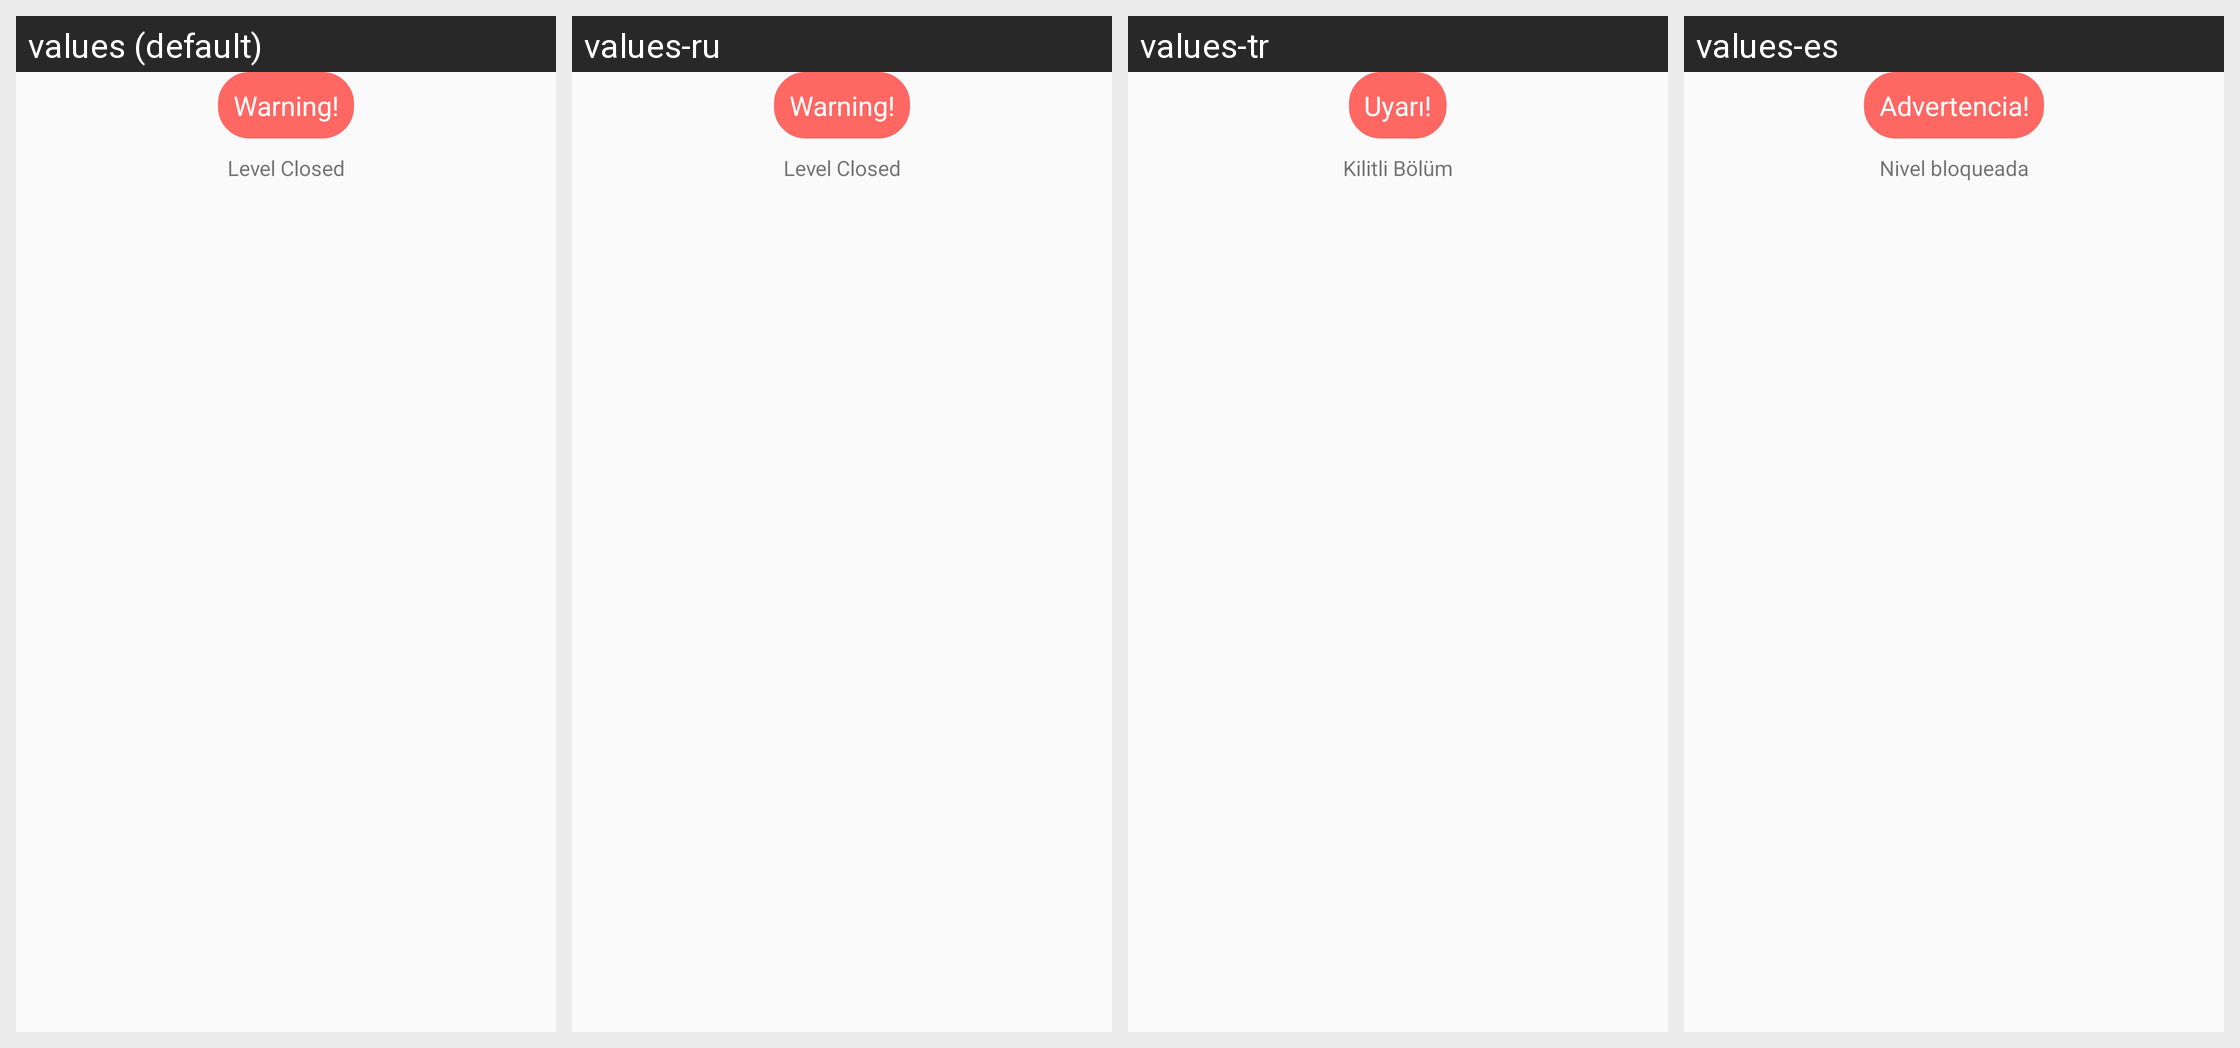

This grid shows one Android layout under several languages. Give, for every string resource on the screen, its name, the default text and each shown locale's text.
Android screen res/layout/dialog_credit.xml rendered under 4 locales, left to right: values (default), values-ru, values-tr, values-es. Device: Nexus 5 (rendered at 1080×1920; each locale shown at half size, 540×960, under a caption strip naming it); theme AppTheme.
Other locales in the repository, not shown: values-de, values-fr.
Strings drawn on this screen, with the default value and each locale's value (text and hints the layout hard-codes, and strings that could not be matched under every locale, appear in the picture but are not listed):

warning
  values: Warning!
  values-ru: Warning!  [not translated; the default value is used]
  values-tr: Uyarı!
  values-es: Advertencia!

levelClose
  values: Level Closed
  values-ru: Level Closed  [not translated; the default value is used]
  values-tr: Kilitli Bölüm
  values-es: Nivel bloqueada
